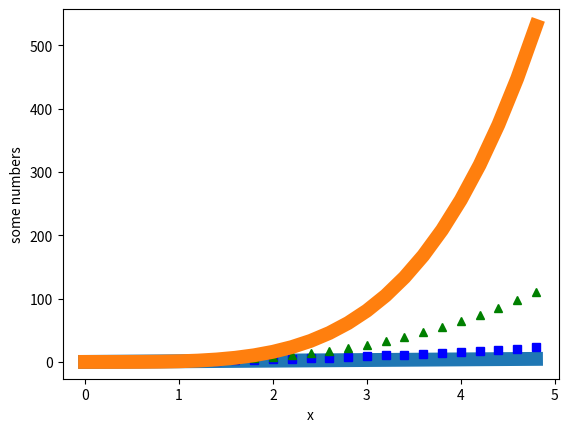

This chart was generated by the following Python code:
import numpy as np
import matplotlib.pyplot as plt

t = np.arange(0., 5., 0.2)

#plt.plot([1, 2.5, 3, 4], [1, 4, 9, 16],'ro')
plt.plot(t, t, t, t**2, 'bs', t, t**3, 'g^',t,t**4,'-',linewidth=10.0)


plt.ylabel('some numbers')
plt.xlabel('x')

plt.show()